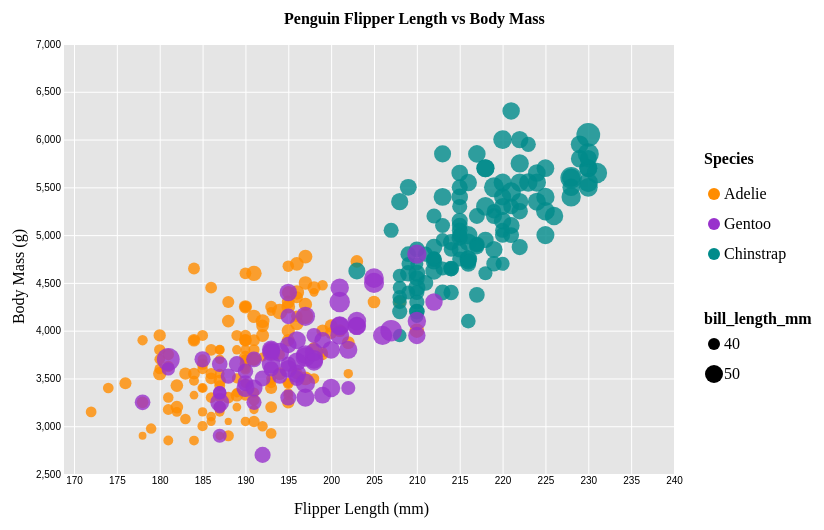
D3 v5 page, settled after 360 driven frames (6 s of simulated time); the page loaded 1 data file(s).


        // creating margins for the height and width of the graph
        var margin = {top: 50, right: 30, bottom: 40, left: 60},
            width = 700 - margin.left - margin.right,
            height = 520 - margin.top - margin.bottom;

        // creating the svg
        var svg = d3.select("body").append("svg")
            .attr("width", width + margin.left + margin.right + 120)
            .attr("height", height + margin.top + margin.bottom + 100)
            .append("g")
            .attr("transform", "translate(" + margin.left + "," + margin.top + ")");

        // the base of the graph, colored grey
        svg.append("rect")
            .attr("x", 0)
            .attr("y", 0)
            .attr("height", height)
            .attr("width", width)
            .style("fill", "#E5E5E5");

        // loading in the data
        d3.csv("../penglings.csv").then(data => {

            // adding the x axis marks
            var x = d3.scaleLinear()
                .domain([170, 240])
                .range([10, width ])
            svg.append("g")
                .attr("transform", "translate(0," + height + ")")
                .call(d3.axisBottom(x).tickSize(-height*2))
                .select(".domain").remove()

            // adding the y axis marks
            var y = d3.scaleLinear()
                .domain([2500, 7000])
                .range([ height, 0])
                .nice()
            svg.append("g")
                .call(d3.axisLeft(y).tickSize(-width*2).ticks(10))
                .select(".domain").remove()

            // making the background lines white instead of black
            svg.selectAll(".tick line").attr("stroke", "white")

            // creating the label for the x axis
            svg.append("text")
                .attr("text-anchor", "end")
                .attr("x", width/2 + margin.left)
                .attr("y", height + margin.top - 10)
                .text("Flipper Length (mm)");

            // creating the label for the y axis
            svg.append("text")
                .attr("text-anchor", "end")
                .attr("transform", "rotate(-90)")
                .attr("y", -margin.left + 20)
                .attr("x", -margin.top - height/2 + 80)
                .text("Body Mass (g)");

            // adding a title to the graph
            svg.append("text")
                .attr("x", 220)
                .attr("y", -20)
                .text('Penguin Flipper Length vs Body Mass')
                .style("font-weight", "bold")

            // changes the color of the dots depending on the species
            var color = d3.scaleOrdinal()
                .domain(["Adelie", "Chinstrap", "Gentoo" ])
                .range(["#FF8C00", "#9932CC", "#008B8B"]);

            // changes the size of the dots
            var radius = d3.scaleLinear()
                .domain([30, 70])
                .range([3, 15]);

            // create a tooltip
            var tooltip = d3.select("body")
                .append("div")
                .style("opacity", 0)
                .style("position", "absolute")
                .attr("class", "tooltip")
                .style("background-color", "white")
                .style("border", "solid")
                .style("border-width", "2px")
                .style("padding", "5px")

            
            // changing the tooltip as you hover over it (make it visible when mouse is over it)
            var mouseover = function(d) {
                tooltip.style("opacity", 1)
            }

            // content of the tooltip
            var mousemove = function(d) {
                tooltip
                    .html("Flipper Length: " + d.flipper_length_mm + "mm<br>Body Mass: " + d.body_mass_g + "g<br>Species: " + d.species + "<br>Bill Length: " + d.bill_length_mm + "mm<br>Island: " + d.island + "<br>Sex: " + d.sex + "<br>Year: " + d.year)
                    .style("left", (d3.mouse(this)[0]+70) + "px")
                    .style("top", (d3.mouse(this)[1]) + "px")
            }

            // making the tooltip invisible again when the mouse leaves
            var mouseleave = function(d) {
                tooltip
                .style("opacity", 0)
            }

            // adding the dots to the graph
            svg.append('g')
                .selectAll("dot")
                .data(data)
                .enter()
                .append("circle")
                .attr("cx",d => x(d.flipper_length_mm))
                .attr("cy", d => y(d.body_mass_g))
                .attr("r", d => radius(d.bill_length_mm))
                .style("fill", d => color(d.species))
                .style("opacity", 0.8)
                .on("mouseover", mouseover)
                .on("mousemove", mousemove)
                .on("mouseleave", mouseleave);

            // creating the legend
            var legend = svg.append("g")

            // individually inputting each part of the legends

            // color legend
            legend.append("text").attr("x", 640).attr("y", 120).text('Species').style("font-weight", "bold")
            legend.append("circle").attr("cx", 650).attr("cy", 150).attr("r", 6).style("fill", "#FF8C00")
            legend.append("circle").attr("cx", 650).attr("cy", 180).attr("r", 6).style("fill", "#9932CC")
            legend.append("circle").attr("cx", 650).attr("cy", 210).attr("r", 6).style("fill", "#008B8B")
            legend.append("text").attr("x", 660).attr("y", 155).text('Adelie')
            legend.append("text").attr("x", 660).attr("y", 185).text('Gentoo')
            legend.append("text").attr("x", 660).attr("y", 215).text('Chinstrap')

            // text legend
            legend.append("text").attr("x", 640).attr("y", 280).text('bill_length_mm').style("font-weight", "bold")
            legend.append("circle").attr("cx", 650).attr("cy", 300).attr("r", radius(40))
            legend.append("circle").attr("cx", 650).attr("cy", 330).attr("r", radius(50))
            legend.append("text").attr("x", 660).attr("y", 305).text('40')
            legend.append("text").attr("x", 660).attr("y", 335).text('50')
            
        });

    

### data: ../penglings.csv
, species, island, bill_length_mm, bill_depth_mm, flipper_length_mm, body_mass_g, sex, year
1, Adelie, Torgersen, 39.1, 18.7, 181, 3750, male, 2007
2, Adelie, Torgersen, 39.5, 17.4, 186, 3800, female, 2007
3, Adelie, Torgersen, 40.3, 18, 195, 3250, female, 2007
4, Adelie, Torgersen, NA, NA, NA, NA, NA, 2007
5, Adelie, Torgersen, 36.7, 19.3, 193, 3450, female, 2007
6, Adelie, Torgersen, 39.3, 20.6, 190, 3650, male, 2007
7, Adelie, Torgersen, 38.9, 17.8, 181, 3625, female, 2007
8, Adelie, Torgersen, 39.2, 19.6, 195, 4675, male, 2007
9, Adelie, Torgersen, 34.1, 18.1, 193, 3475, NA, 2007
10, Adelie, Torgersen, 42, 20.2, 190, 4250, NA, 2007
11, Adelie, Torgersen, 37.8, 17.1, 186, 3300, NA, 2007
12, Adelie, Torgersen, 37.8, 17.3, 180, 3700, NA, 2007
13, Adelie, Torgersen, 41.1, 17.6, 182, 3200, female, 2007
14, Adelie, Torgersen, 38.6, 21.2, 191, 3800, male, 2007
15, Adelie, Torgersen, 34.6, 21.1, 198, 4400, male, 2007
16, Adelie, Torgersen, 36.6, 17.8, 185, 3700, female, 2007
17, Adelie, Torgersen, 38.7, 19, 195, 3450, female, 2007
18, Adelie, Torgersen, 42.5, 20.7, 197, 4500, male, 2007
19, Adelie, Torgersen, 34.4, 18.4, 184, 3325, female, 2007
20, Adelie, Torgersen, 46, 21.5, 194, 4200, male, 2007
21, Adelie, Biscoe, 37.8, 18.3, 174, 3400, female, 2007
22, Adelie, Biscoe, 37.7, 18.7, 180, 3600, male, 2007
23, Adelie, Biscoe, 35.9, 19.2, 189, 3800, female, 2007
24, Adelie, Biscoe, 38.2, 18.1, 185, 3950, male, 2007
25, Adelie, Biscoe, 38.8, 17.2, 180, 3800, male, 2007
26, Adelie, Biscoe, 35.3, 18.9, 187, 3800, female, 2007
27, Adelie, Biscoe, 40.6, 18.6, 183, 3550, male, 2007
28, Adelie, Biscoe, 40.5, 17.9, 187, 3200, female, 2007
29, Adelie, Biscoe, 37.9, 18.6, 172, 3150, female, 2007
30, Adelie, Biscoe, 40.5, 18.9, 180, 3950, male, 2007
31, Adelie, Dream, 39.5, 16.7, 178, 3250, female, 2007
32, Adelie, Dream, 37.2, 18.1, 178, 3900, male, 2007
33, Adelie, Dream, 39.5, 17.8, 188, 3300, female, 2007
34, Adelie, Dream, 40.9, 18.9, 184, 3900, male, 2007
35, Adelie, Dream, 36.4, 17, 195, 3325, female, 2007
36, Adelie, Dream, 39.2, 21.1, 196, 4150, male, 2007
37, Adelie, Dream, 38.8, 20, 190, 3950, male, 2007
38, Adelie, Dream, 42.2, 18.5, 180, 3550, female, 2007
39, Adelie, Dream, 37.6, 19.3, 181, 3300, female, 2007
40, Adelie, Dream, 39.8, 19.1, 184, 4650, male, 2007
41, Adelie, Dream, 36.5, 18, 182, 3150, female, 2007
42, Adelie, Dream, 40.8, 18.4, 195, 3900, male, 2007
43, Adelie, Dream, 36, 18.5, 186, 3100, female, 2007
44, Adelie, Dream, 44.1, 19.7, 196, 4400, male, 2007
45, Adelie, Dream, 37, 16.9, 185, 3000, female, 2007
46, Adelie, Dream, 39.6, 18.8, 190, 4600, male, 2007
47, Adelie, Dream, 41.1, 19, 182, 3425, male, 2007
48, Adelie, Dream, 37.5, 18.9, 179, 2975, NA, 2007
49, Adelie, Dream, 36, 17.9, 190, 3450, female, 2007
50, Adelie, Dream, 42.3, 21.2, 191, 4150, male, 2007
51, Adelie, Biscoe, 39.6, 17.7, 186, 3500, female, 2008
52, Adelie, Biscoe, 40.1, 18.9, 188, 4300, male, 2008
53, Adelie, Biscoe, 35, 17.9, 190, 3450, female, 2008
54, Adelie, Biscoe, 42, 19.5, 200, 4050, male, 2008
55, Adelie, Biscoe, 34.5, 18.1, 187, 2900, female, 2008
56, Adelie, Biscoe, 41.4, 18.6, 191, 3700, male, 2008
57, Adelie, Biscoe, 39, 17.5, 186, 3550, female, 2008
58, Adelie, Biscoe, 40.6, 18.8, 193, 3800, male, 2008
59, Adelie, Biscoe, 36.5, 16.6, 181, 2850, female, 2008
60, Adelie, Biscoe, 37.6, 19.1, 194, 3750, male, 2008
... 284 more rows